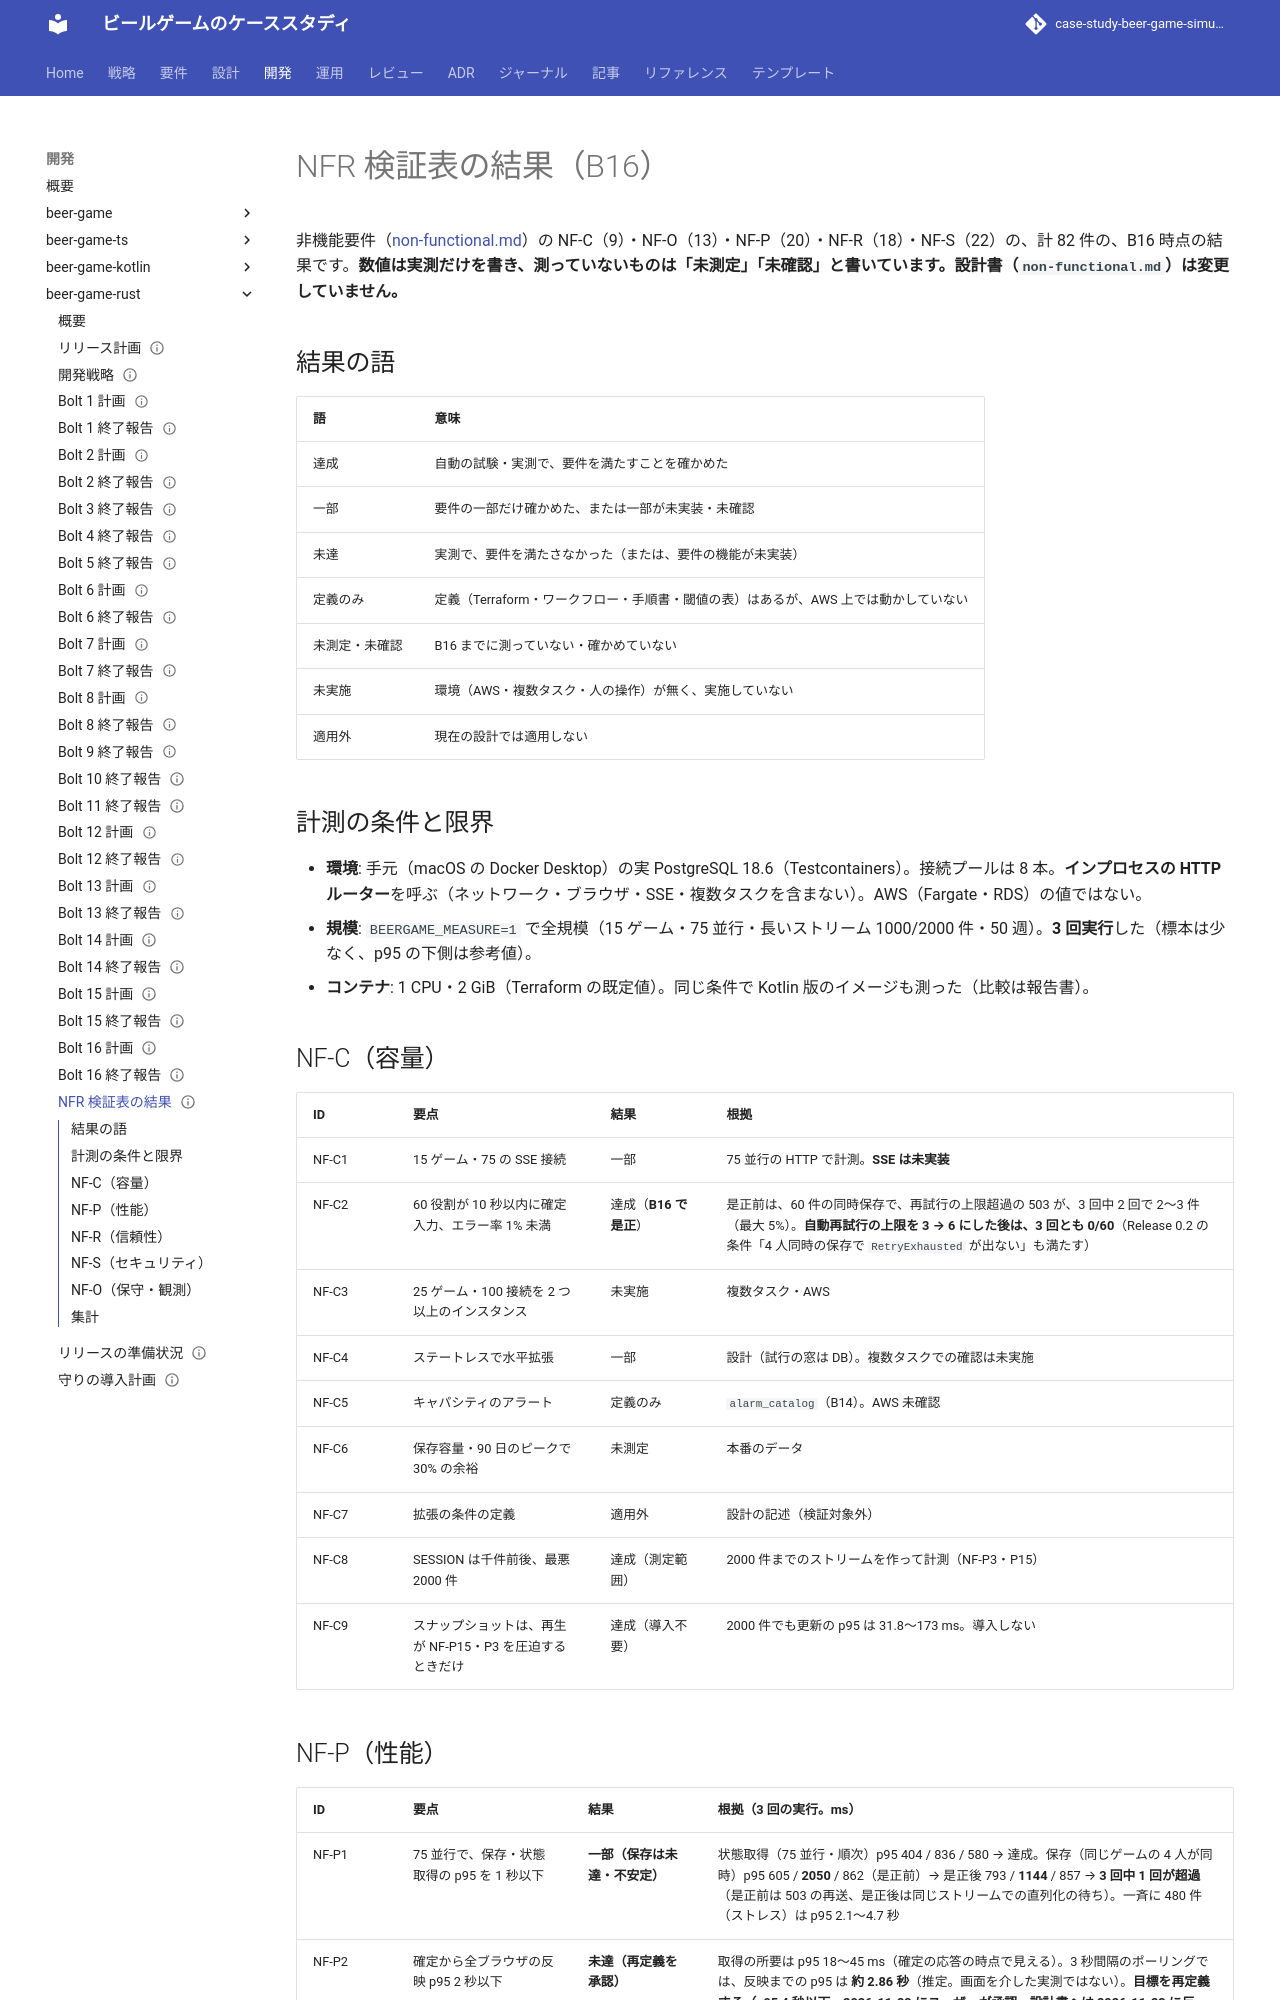

repository: k2works/case-study-beer-game-simulation · page: development/beer-game-rust/nfr_results/index.html · generator: mkdocs

---
type: Reference
title: "NFR 検証表の結果 - beer-game-rust（B16）"
description: "beer-game-rust の非機能要件 82 件（NF-C・O・P・R・S）の、B16 時点の結果。達成・一部・未達・未測定・未実施・定義のみ・適用外と、その根拠。計測は手元（macOS・Docker・実 PostgreSQL 18.6）で、本番（AWS）の値ではない。"
tags: [report, nfr]
status: draft
generated: { by: claude-code/claude-sonnet-5-5, at: 2026-11-23T00:00:00Z }
---

# NFR 検証表の結果（B16）

非機能要件（[non-functional.md](../../design/beer-game-rust/non-functional.md)）の NF-C（9）・NF-O（13）・NF-P（20）・NF-R（18）・NF-S（22）の、計 82 件の、B16 時点の結果です。**数値は実測だけを書き、測っていないものは「未測定」「未確認」と書いています。設計書（`non-functional.md`）は変更していません。**

## 結果の語

| 語 | 意味 |
| :--- | :--- |
| 達成 | 自動の試験・実測で、要件を満たすことを確かめた |
| 一部 | 要件の一部だけ確かめた、または一部が未実装・未確認 |
| 未達 | 実測で、要件を満たさなかった（または、要件の機能が未実装） |
| 定義のみ | 定義（Terraform・ワークフロー・手順書・閾値の表）はあるが、AWS 上では動かしていない |
| 未測定・未確認 | B16 までに測っていない・確かめていない |
| 未実施 | 環境（AWS・複数タスク・人の操作）が無く、実施していない |
| 適用外 | 現在の設計では適用しない |

## 計測の条件と限界

- **環境**: 手元（macOS の Docker Desktop）の実 PostgreSQL 18.6（Testcontainers）。接続プールは 8 本。**インプロセスの HTTP ルーター**を呼ぶ（ネットワーク・ブラウザ・SSE・複数タスクを含まない）。AWS（Fargate・RDS）の値ではない。
- **規模**: `BEERGAME_MEASURE=1` で全規模（15 ゲーム・75 並行・長いストリーム 1000/2000 件・50 週）。**3 回実行**した（標本は少なく、p95 の下側は参考値）。
- **コンテナ**: 1 CPU・2 GiB（Terraform の既定値）。同じ条件で Kotlin 版のイメージも測った（比較は報告書）。

## NF-C（容量）

| ID | 要点 | 結果 | 根拠 |
| :--- | :--- | :--- | :--- |
| NF-C1 | 15 ゲーム・75 の SSE 接続 | 一部 | 75 並行の HTTP で計測。**SSE は未実装** |
| NF-C2 | 60 役割が 10 秒以内に確定入力、エラー率 1% 未満 | 達成（**B16 で是正**） | 是正前は、60 件の同時保存で、再試行の上限超過の 503 が、3 回中 2 回で 2〜3 件（最大 5%）。**自動再試行の上限を 3 → 6 にした後は、3 回とも 0/60**（Release 0.2 の条件「4 人同時の保存で `RetryExhausted` が出ない」も満たす） |
| NF-C3 | 25 ゲーム・100 接続を 2 つ以上のインスタンス | 未実施 | 複数タスク・AWS |
| NF-C4 | ステートレスで水平拡張 | 一部 | 設計（試行の窓は DB）。複数タスクでの確認は未実施 |
| NF-C5 | キャパシティのアラート | 定義のみ | `alarm_catalog`（B14）。AWS 未確認 |
| NF-C6 | 保存容量・90 日のピークで 30% の余裕 | 未測定 | 本番のデータ |
| NF-C7 | 拡張の条件の定義 | 適用外 | 設計の記述（検証対象外） |
| NF-C8 | SESSION は千件前後、最悪 2000 件 | 達成（測定範囲） | 2000 件までのストリームを作って計測（NF-P3・P15） |
| NF-C9 | スナップショットは、再生が NF-P15・P3 を圧迫するときだけ | 達成（導入不要） | 2000 件でも更新の p95 は 31.8〜173 ms。導入しない |
